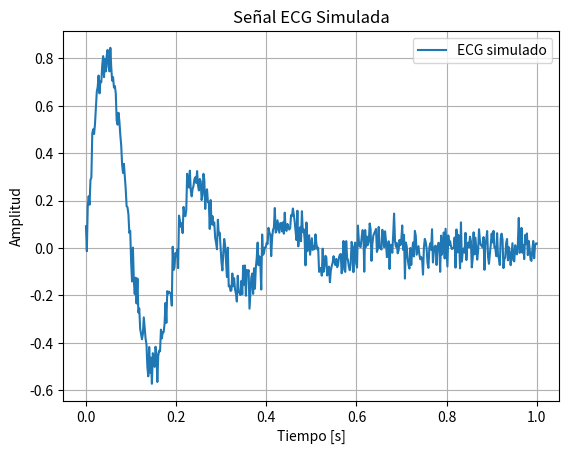

Python code for this plot:
import numpy as np
import matplotlib.pyplot as plt

# Tiempo
t = np.linspace(0, 1, 500)

# Simulación muy básica de una señal ECG
ecg = np.sin(2 * np.pi * 5 * t) * np.exp(-5 * t)
ecg += np.random.normal(0, 0.05, size=t.shape)

# Mostrar
plt.plot(t, ecg, label="ECG simulado")
plt.xlabel("Tiempo [s]")
plt.ylabel("Amplitud")
plt.title("Señal ECG Simulada")
plt.legend()
plt.grid()
plt.show()
